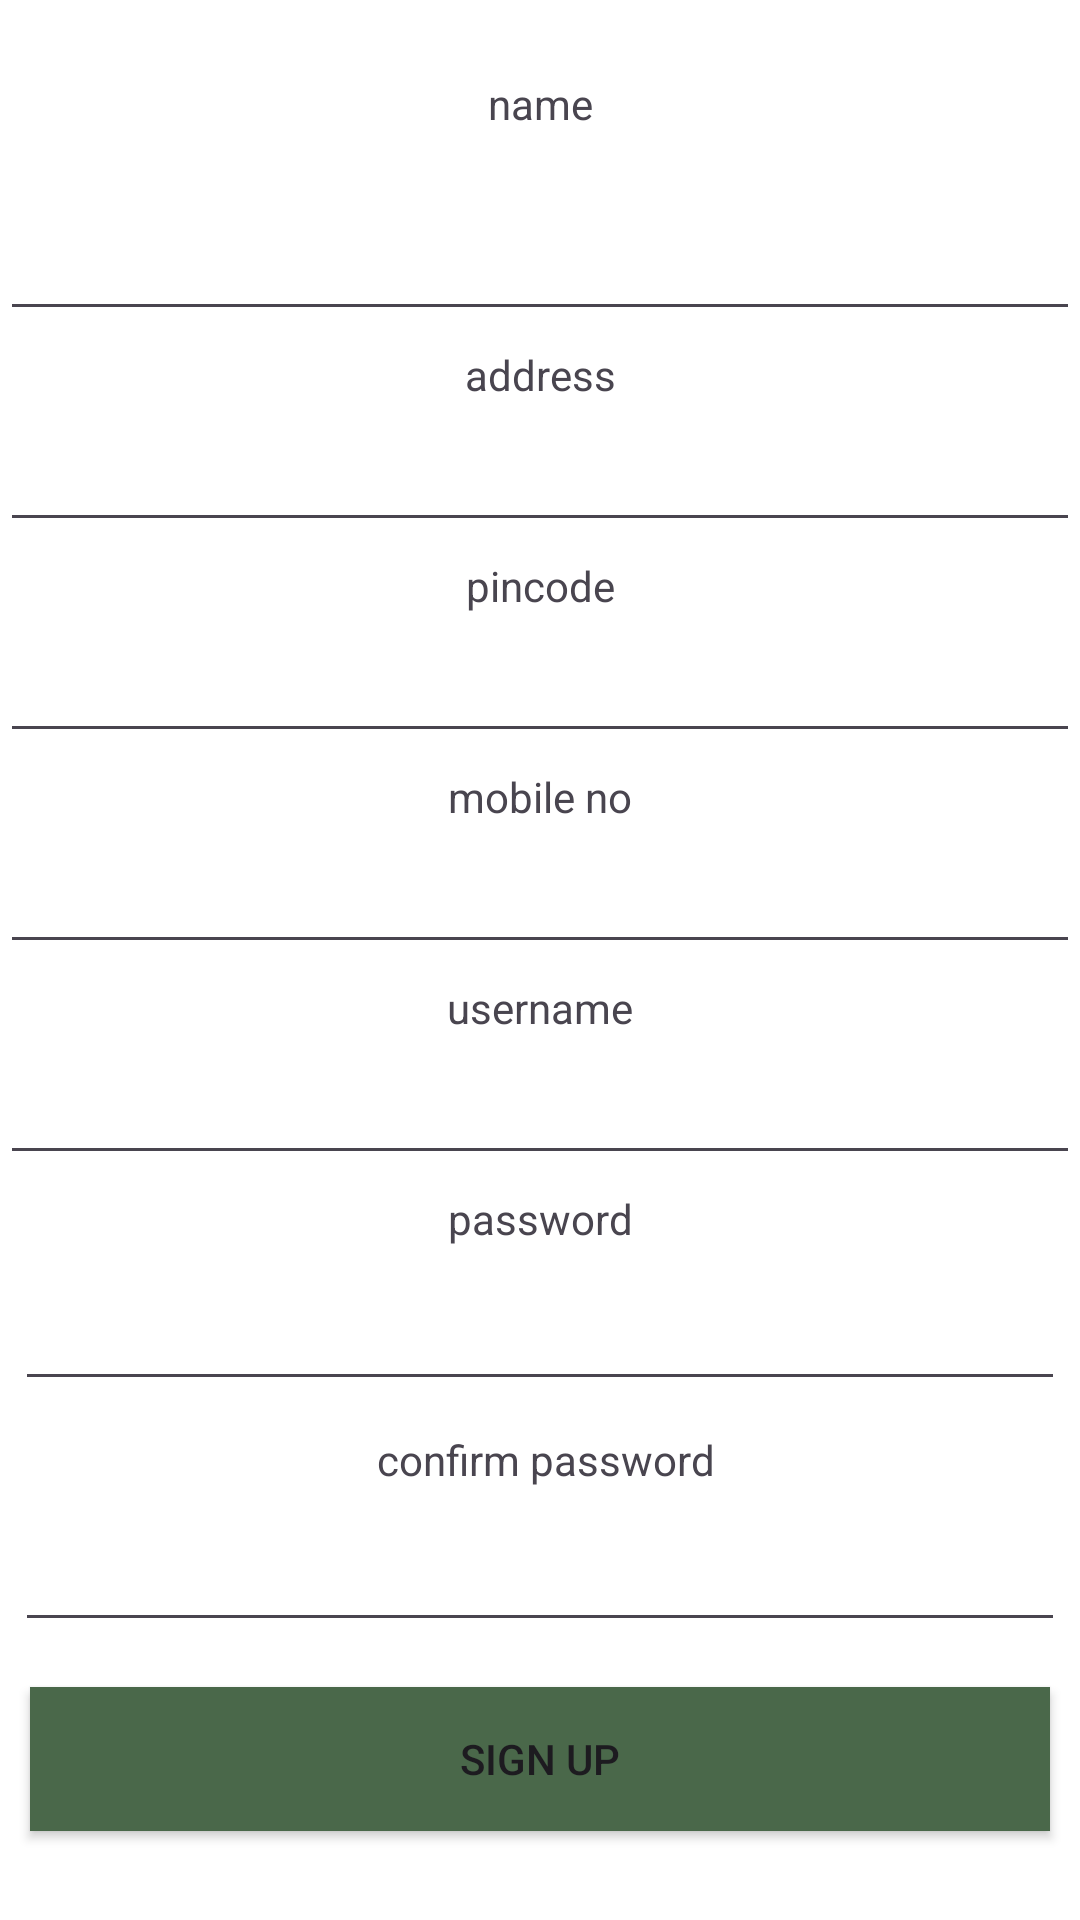

Here is an Android app screen rendered from its layout file. Give the layout XML and the strings, colors and styles it references.
<!-- AndroidManifest.xml: application theme Theme.HOSPITALapp -->
<!-- res/layout/activity_sign_up.xml -->
<LinearLayout
    android:layout_height="match_parent"
    android:layout_width="match_parent"

    android:orientation="vertical"
    android:background="#FFFFFF"
    android:layout_margin="30dp"
    xmlns:android="http://schemas.android.com/apk/res/android">


    <TextView
        android:layout_width="match_parent"
        android:layout_height="wrap_content"
        android:text="name"
        android:layout_margin="25dp"
        android:textAlignment="center"/>
    <EditText
        android:layout_width="match_parent"
        android:layout_height="wrap_content"
        android:id="@+id/uname"
        />
    <TextView
        android:layout_width="match_parent"
        android:layout_height="wrap_content"
        android:text="address"
        android:layout_margin="5dp"
        android:textAlignment="center"/>
    <EditText
        android:layout_width="match_parent"
        android:layout_height="wrap_content"
        android:id="@+id/adna"
        />
    <TextView
        android:layout_width="match_parent"
        android:layout_height="wrap_content"
        android:text="pincode"
        android:layout_margin="5dp"
        android:textAlignment="center"/>
    <EditText
        android:layout_width="match_parent"
        android:layout_height="wrap_content"
        android:id="@+id/pna"
        />

    <TextView
        android:layout_width="match_parent"
        android:layout_height="wrap_content"
        android:text="mobile no"
        android:layout_margin="5dp"
        android:textAlignment="center"/>
    <EditText
        android:layout_width="match_parent"
        android:layout_height="wrap_content"
        android:id="@+id/mnam"
        />

    <TextView
        android:layout_width="match_parent"
        android:layout_height="wrap_content"
        android:text="username"
        android:layout_margin="5dp"
        android:textAlignment="center"/>
    <EditText
        android:layout_width="match_parent"
        android:layout_height="wrap_content"
        android:id="@+id/usname"
        />




    <TextView
        android:layout_width="match_parent"
        android:layout_height="wrap_content"
        android:text="password"
        android:layout_margin="5dp"
        android:textAlignment="center"/>
    <EditText
        android:layout_width="match_parent"
        android:layout_height="wrap_content"
        android:inputType="textPassword"
        android:id="@+id/pname"
        android:layout_margin="5dp" />
    <TextView
        android:layout_width="match_parent"
        android:layout_height="wrap_content"
        android:text=" confirm password"
        android:layout_margin="5dp"
        android:textAlignment="center"/>
    <EditText
        android:layout_width="match_parent"
        android:layout_height="wrap_content"
        android:inputType="textPassword"
        android:id="@+id/psname"
        android:layout_margin="5dp" />


    <androidx.appcompat.widget.AppCompatButton
        android:layout_width="match_parent"
        android:layout_height="wrap_content"
        android:text="SIGN UP"
        android:layout_margin="10dp"
        android:id="@+id/sname"
        android:background="#4A684A"/>
    <androidx.appcompat.widget.AppCompatButton
        android:layout_width="match_parent"
        android:layout_height="wrap_content"
        android:text="BACK TO LOGIN"
        android:id="@+id/lname"
        android:layout_margin="10dp"
        android:background="#4A684A"/>
</LinearLayout>
<!-- resources referenced by this layout -->
<resources>
  <style name="Theme.HOSPITALapp" parent="Base.Theme.HOSPITALapp" />
  <style name="Base.Theme.HOSPITALapp" parent="Theme.Material3.DayNight.NoActionBar">
          
          
      </style>
</resources>
